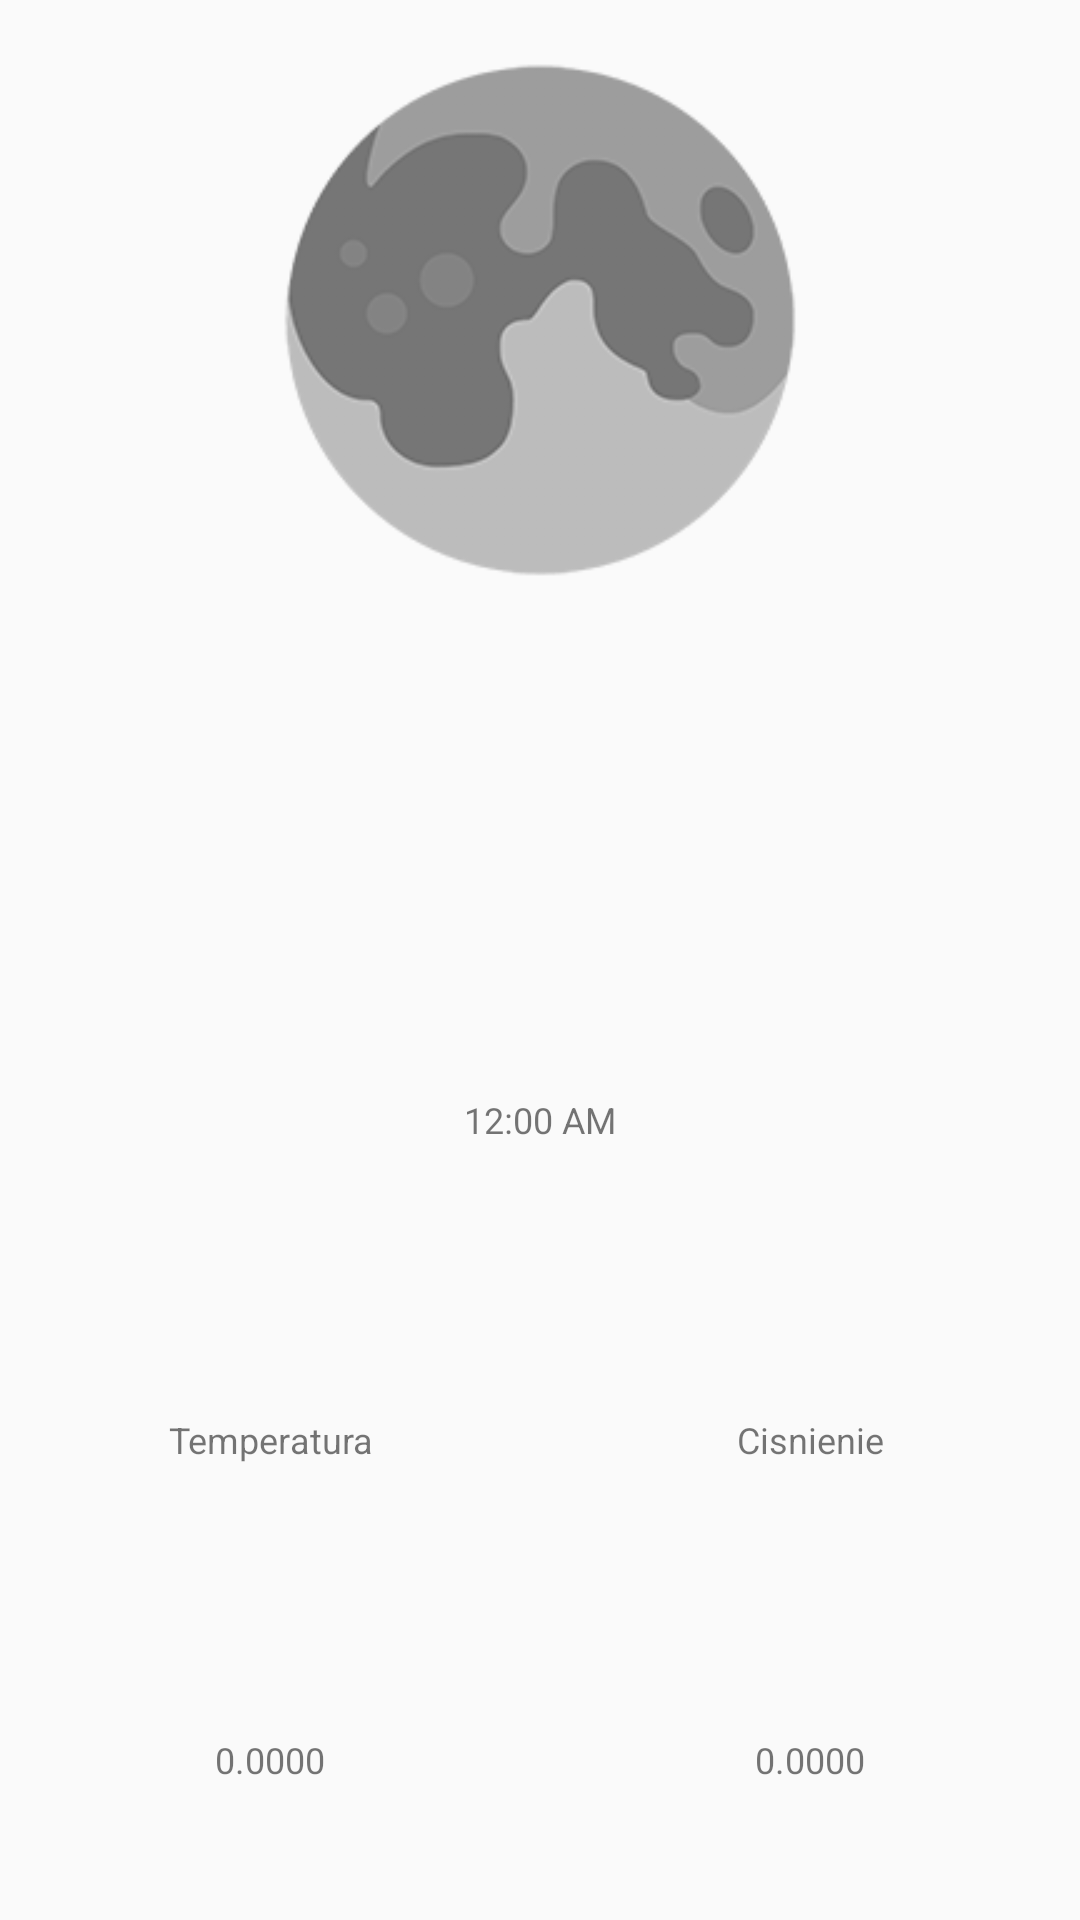

Here is an Android app screen rendered from its layout file. Give the layout XML and the strings, colors and styles it references.
<!-- AndroidManifest.xml: application theme AppTheme.NoActionBar -->
<!-- res/layout/tab_pogoda1.xml -->
<?xml version="1.0" encoding="utf-8"?>
<android.support.constraint.ConstraintLayout
    xmlns:android="http://schemas.android.com/apk/res/android"
    xmlns:app="http://schemas.android.com/apk/res-auto"
    android:layout_width="match_parent"
    android:layout_height="match_parent">

    <LinearLayout
        android:layout_width="match_parent"
        android:layout_height="match_parent"
        android:background="@drawable/customborder2"
        android:orientation="vertical">

        <ImageView
            android:id="@+id/weatherImage"
            android:layout_width="match_parent"
            android:layout_height="match_parent"
            android:layout_weight="2"
            android:maxHeight="20dp"
            android:maxWidth="20dp"
            android:src="@drawable/moon"
            app:srcCompat="@drawable/weather_cloud_hail" />

        <LinearLayout
            android:layout_width="match_parent"
            android:layout_height="match_parent"
            android:layout_weight="1"
            android:orientation="vertical">

            <TextView
                android:id="@+id/weatherText"
                android:layout_width="match_parent"
                android:layout_height="match_parent"
                android:layout_weight="1"
                android:gravity="center"
                android:textSize="12sp" />

            <TextClock
                android:id="@+id/textClock"
                android:layout_width="match_parent"
                android:layout_height="match_parent"
                android:layout_weight="1"
                android:gravity="center"
                android:text="Czas"
                android:textAppearance="@android:style/TextAppearance.Material.Small"
                android:textSize="12sp" />

            <LinearLayout
                android:layout_width="match_parent"
                android:layout_height="match_parent"
                android:layout_weight="1"
                android:orientation="horizontal">

                <TextView
                    android:id="@+id/temperature"
                    android:layout_width="match_parent"
                    android:layout_height="match_parent"
                    android:layout_weight="1"
                    android:gravity="center"
                    android:text="Temperatura"
                    android:textSize="12sp" />

                <TextView
                    android:id="@+id/pressure"
                    android:layout_width="match_parent"
                    android:layout_height="match_parent"
                    android:layout_weight="1"
                    android:gravity="center"
                    android:text="Cisnienie"
                    android:textSize="12sp" />
            </LinearLayout>

            <LinearLayout
                android:layout_width="match_parent"
                android:layout_height="match_parent"
                android:layout_weight="1"
                android:orientation="horizontal"><![CDATA[

                />



                ]]>

                <TextView
                    android:id="@+id/szerText"
                    android:layout_width="match_parent"
                    android:layout_height="match_parent"
                    android:layout_weight="1"
                    android:gravity="center_vertical|center_horizontal"
                    android:text="0.0000"
                    android:textSize="12sp" />

                <TextView
                    android:id="@+id/dlugText"
                    android:layout_width="match_parent"
                    android:layout_height="match_parent"
                    android:layout_weight="1"
                    android:gravity="center"
                    android:text="0.0000"
                    android:textSize="12sp" />
            </LinearLayout>

        </LinearLayout>

    </LinearLayout>
</android.support.constraint.ConstraintLayout>
<!-- resources referenced by this layout -->
<resources>
  <!-- drawable moon: png bitmap (drawable, 17694 bytes) -->
  <!-- drawable weather_cloud_hail (drawable) -->
  <vector android:height="100dp" android:viewportHeight="100.0"
      android:viewportWidth="100.0" android:width="100dp" xmlns:android="http://schemas.android.com/apk/res/android">
      <path android:fillColor="#FF000000" android:fillType="evenOdd" android:pathData="M64,64.94v-4.38c2.39,-1.38 4,-3.96 4,-6.92c0,-4.42 -3.58,-8 -8,-8c-1.6,0 -3.08,0.48 -4.33,1.29c-1.23,-5.32 -5.97,-9.29 -11.66,-9.29c-6.63,0 -12,5.37 -12,12c0,3.55 1.55,6.73 4,8.93v4.92c-4.78,-2.77 -8,-7.92 -8,-13.84c0,-8.84 7.16,-16 16,-16c6,0 11.23,3.31 13.97,8.2c0.66,-0.11 1.34,-0.2 2.03,-0.2c6.63,0 12,5.37 12,12C72,58.86 68.66,63.29 64,64.94zM42,65.64c-1.1,0 -1,-0.89 -1,-2v-8c0,-1.1 -0.1,-2 1,-2s1,0.9 1,2v8C43,64.74 43.11,65.64 42,65.64zM42,69.64c1.1,0 2,0.9 2,2c0,1.11 -0.89,2 -2,2s-2,-0.89 -2,-2C40,70.54 40.9,69.64 42,69.64zM50,69.64c-1.1,0 -1,-0.89 -1,-2v-8c0,-1.11 -0.1,-2 1,-2s1,0.89 1,2v8C51,68.74 51.1,69.64 50,69.64zM50,73.64c1.1,0 2,0.89 2,2c0,1.1 -0.89,2 -2,2s-2,-0.9 -2,-2C48,74.53 48.9,73.64 50,73.64zM58,65.64c-1.1,0 -1,-0.89 -1,-2v-8c0,-1.1 -0.1,-2 1,-2s1,0.9 1,2v8C59,64.74 59.1,65.64 58,65.64zM58,69.64c1.1,0 2,0.9 2,2c0,1.11 -0.9,2 -2,2s-2,-0.89 -2,-2C56,70.54 56.9,69.64 58,69.64z"/>
  </vector>
  <style name="AppTheme.NoActionBar">
          <item name="windowActionBar">false</item>
          <item name="windowNoTitle">true</item>
      </style>
</resources>
